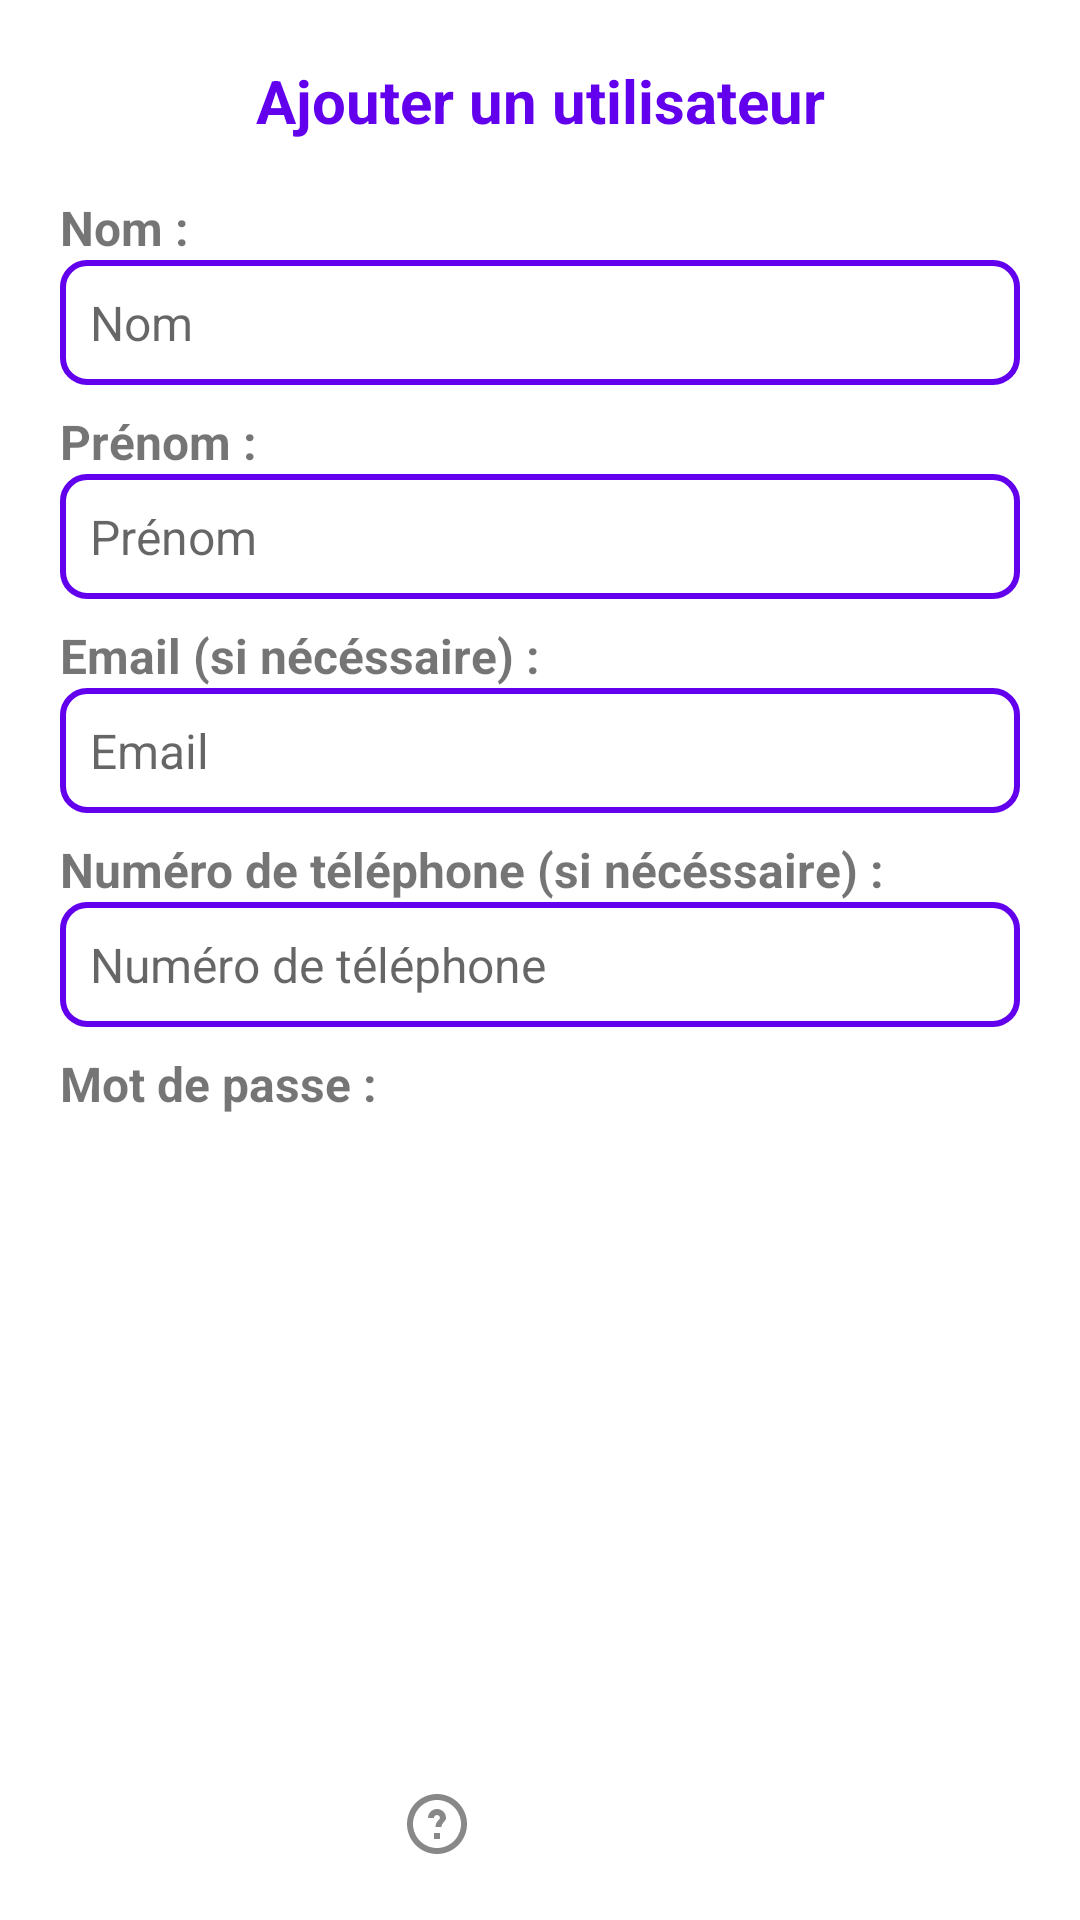

Reconstruct the res/layout file that produces this screen, plus the resources it refers to.
<!-- AndroidManifest.xml: application theme Theme.TabletteGourmande -->
<!-- res/layout/dialog_utilisateur.xml -->
<LinearLayout xmlns:android="http://schemas.android.com/apk/res/android"
    android:layout_width="match_parent"
    android:layout_height="wrap_content"
    android:orientation="vertical"
    android:padding="20dp"
    android:background="@drawable/dialog_background">

    
    <TextView
        android:id="@+id/dialogTitleUtilisateur"
        android:layout_width="match_parent"
        android:layout_height="wrap_content"
        android:text="Ajouter un utilisateur"
        android:textSize="20sp"
        android:textStyle="bold"
        android:textColor="#6200EE"
        android:gravity="center"
        android:paddingBottom="10dp"/>

    
    <TextView
        android:layout_width="match_parent"
        android:layout_height="wrap_content"
        android:text="Nom :"
        android:textSize="16sp"
        android:textStyle="bold"
        android:paddingTop="8dp"/>
    <EditText
        android:id="@+id/inputNomUtilisateur"
        android:layout_width="match_parent"
        android:layout_height="wrap_content"
        android:hint="Nom"
        android:background="@drawable/edit_text_style"
        android:textColor="#000000"
        android:textSize="16sp"
        android:maxLength="40"
        android:padding="10dp" />

    
    <TextView
        android:layout_width="match_parent"
        android:layout_height="wrap_content"
        android:text="Prénom :"
        android:textSize="16sp"
        android:textStyle="bold"
        android:paddingTop="8dp"/>
    <EditText
        android:id="@+id/inputPrenomUtilisateur"
        android:layout_width="match_parent"
        android:layout_height="wrap_content"
        android:hint="Prénom"
        android:background="@drawable/edit_text_style"
        android:textColor="#000000"
        android:textSize="16sp"
        android:maxLength="40"
        android:padding="10dp"/>

    
    <TextView
        android:layout_width="match_parent"
        android:layout_height="wrap_content"
        android:text="Email (si nécéssaire) :"
        android:textSize="16sp"
        android:textStyle="bold"
        android:paddingTop="8dp"/>
    <EditText
        android:id="@+id/inputEmailUtilisateur"
        android:layout_width="match_parent"
        android:layout_height="wrap_content"
        android:hint="Email"
        android:inputType="textEmailAddress"
        android:background="@drawable/edit_text_style"
        android:textColor="#000000"
        android:textSize="16sp"
        android:padding="10dp" />

    
    <TextView
        android:layout_width="match_parent"
        android:layout_height="wrap_content"
        android:text="Numéro de téléphone (si nécéssaire) :"
        android:textSize="16sp"
        android:textStyle="bold"
        android:paddingTop="8dp"/>
    <EditText
        android:id="@+id/inputNumeroUtilisateur"
        android:layout_width="match_parent"
        android:layout_height="wrap_content"
        android:hint="Numéro de téléphone"
        android:inputType="phone"
        android:background="@drawable/edit_text_style"
        android:textColor="#000000"
        android:textSize="16sp"
        android:padding="10dp" />
    <LinearLayout
        android:layout_width="wrap_content"
        android:layout_height="match_parent"
        android:orientation="horizontal">
        <TextView
            android:layout_width="match_parent"
            android:layout_height="wrap_content"
            android:text="Mot de passe :"
            android:textSize="16sp"
            android:textStyle="bold"
            android:paddingTop="8dp"/>
        <ImageView
            android:id="@+id/info_icon"
            android:layout_width="24dp"
            android:layout_height="24dp"
            android:src="@drawable/ic_help_outline"
            android:contentDescription="Aide"
            android:tooltipText="Si nécéssaire ou pour des raisons de sécurité, le mot de passe superviseur peut être défini."
            android:layout_marginStart="8dp"
            android:layout_gravity="bottom"
            />
    </LinearLayout>

    <EditText
        android:id="@+id/inputMdp"
        android:layout_width="match_parent"
        android:layout_height="wrap_content"
        android:hint="Mot de passe"
        android:inputType="textPassword"
        android:background="@drawable/edit_text_style"
        android:textColor="#000000"
        android:textSize="16sp"
        android:padding="10dp"
        android:layout_marginBottom="10dp" />
    <EditText
        android:id="@+id/inputMdpVerif"
        android:layout_width="match_parent"
        android:layout_height="wrap_content"
        android:hint="Saisir à nouveau le mot de passe"
        android:inputType="textPassword"
        android:background="@drawable/edit_text_style"
        android:textColor="#000000"
        android:textSize="16sp"
        android:padding="10dp"
        android:layout_marginBottom="10dp" />

    
    <TextView
        android:layout_width="match_parent"
        android:layout_height="wrap_content"
        android:text="Rôle"
        android:textSize="16sp"
        android:textStyle="bold"
        android:paddingTop="8dp" />

    <Spinner
        android:id="@+id/spinnerRoleUtilisateur"
        android:layout_width="match_parent"
        android:layout_height="wrap_content"
        android:background="@drawable/spinner_background"
        android:padding="8dp"
        android:popupBackground="@android:color/white" />

    
    <LinearLayout
        android:layout_width="match_parent"
        android:layout_height="wrap_content"
        android:orientation="horizontal"
        android:gravity="end"
        android:paddingTop="12dp">

        <Button
            android:id="@+id/btnCancelUtilisateur"
            android:layout_width="wrap_content"
            android:layout_height="wrap_content"
            android:background="@drawable/button_cancel_style"
            android:text="Annuler"
            android:textColor="#FFFFFF"
            android:textSize="16sp"
            android:padding="10dp"
            android:layout_marginEnd="10dp" />

        <Button
            android:id="@+id/btnValiderUtilisateur"
            android:layout_width="wrap_content"
            android:layout_height="wrap_content"
            android:background="@drawable/button_style"
            android:text="Valider"
            android:textColor="#FFFFFF"
            android:textSize="16sp"
            android:padding="10dp" />
    </LinearLayout>

</LinearLayout>
<!-- resources referenced by this layout -->
<resources>
  <!-- drawable button_cancel_style (drawable) -->
  <?xml version="1.0" encoding="utf-8"?>
  <shape xmlns:android="http://schemas.android.com/apk/res/android" android:shape="rectangle">
      <solid android:color="#EEEEEE"/> 
      <corners android:radius="12dp"/>
      <padding android:left="10dp" android:right="10dp"/>
  </shape>
  <!-- drawable button_style (drawable) -->
  <?xml version="1.0" encoding="utf-8"?>
  <shape xmlns:android="http://schemas.android.com/apk/res/android" android:shape="rectangle">
      <solid android:color="#6200EE"/> 
      <corners android:radius="12dp"/>
      <padding android:left="10dp" android:right="10dp"/>
  </shape>
  <!-- drawable dialog_background (drawable) -->
  <?xml version="1.0" encoding="utf-8"?>
  <shape xmlns:android="http://schemas.android.com/apk/res/android" android:shape="rectangle">
      <solid android:color="#FFFFFF"/>
      <corners android:radius="16dp"/>
      <padding android:left="20dp" android:right="20dp" android:top="10dp" android:bottom="10dp"/>
  </shape>
  <!-- drawable edit_text_style (drawable) -->
  <?xml version="1.0" encoding="utf-8"?>
  <shape xmlns:android="http://schemas.android.com/apk/res/android" android:shape="rectangle">
      <solid android:color="#FFFFFF"/> 
      <stroke android:width="2dp" android:color="#6200EE"/> 
      <corners android:radius="8dp"/> 
      <padding android:left="8dp" android:right="8dp"/>
  </shape>
  <!-- drawable ic_help_outline (drawable) -->
  <vector xmlns:android="http://schemas.android.com/apk/res/android"
      android:width="24dp"
      android:height="24dp"
      android:viewportWidth="24.0"
      android:viewportHeight="24.0">
      <path
          android:fillColor="#FF888888"
          android:pathData="M12,2C6.48,2 2,6.48 2,12s4.48,10 10,10 10,-4.48 10,-10S17.52,2 12,2zM12,20c-4.41,0 -8,-3.59 -8,-8s3.59,-8 8,-8 8,3.59 8,8 -3.59,8 -8,8zM11,17h2v-2h-2v2zM12,7c-1.66,0 -3,1.34 -3,3h2c0,-0.55 0.45,-1 1,-1s1,0.45 1,1 -1.5,1.12 -1.5,3h2c0,-1.5 1.5,-1.87 1.5,-3 0,-1.66 -1.34,-3 -3,-3z" />
  </vector>
  <!-- drawable spinner_background (drawable) -->
  <shape xmlns:android="http://schemas.android.com/apk/res/android"
      android:shape="rectangle">
  
      <solid android:color="@android:color/white" />
      <corners android:radius="8dp" />
      <stroke
          android:width="1dp"
          android:color="@android:color/darker_gray" />
  </shape>
  <style name="Theme.TabletteGourmande" parent="Theme.MaterialComponents.DayNight.DarkActionBar">
          
          <item name="colorPrimary">@color/purple_500</item>
          <item name="colorPrimaryVariant">@color/purple_700</item>
          <item name="colorOnPrimary">@color/white</item>
          
          <item name="colorSecondary">@color/teal_200</item>
          <item name="colorSecondaryVariant">@color/teal_700</item>
          <item name="colorOnSecondary">@color/black</item>
          
          <item name="android:statusBarColor">?attr/colorPrimaryVariant</item>
          
      </style>
  <color name="purple_500">#FF6200EE</color>
  <color name="purple_700">#FF3700B3</color>
  <color name="white">#FFFFFFFF</color>
  <color name="teal_200">#FF03DAC5</color>
  <color name="teal_700">#FF018786</color>
  <color name="black">#FF000000</color>
</resources>
